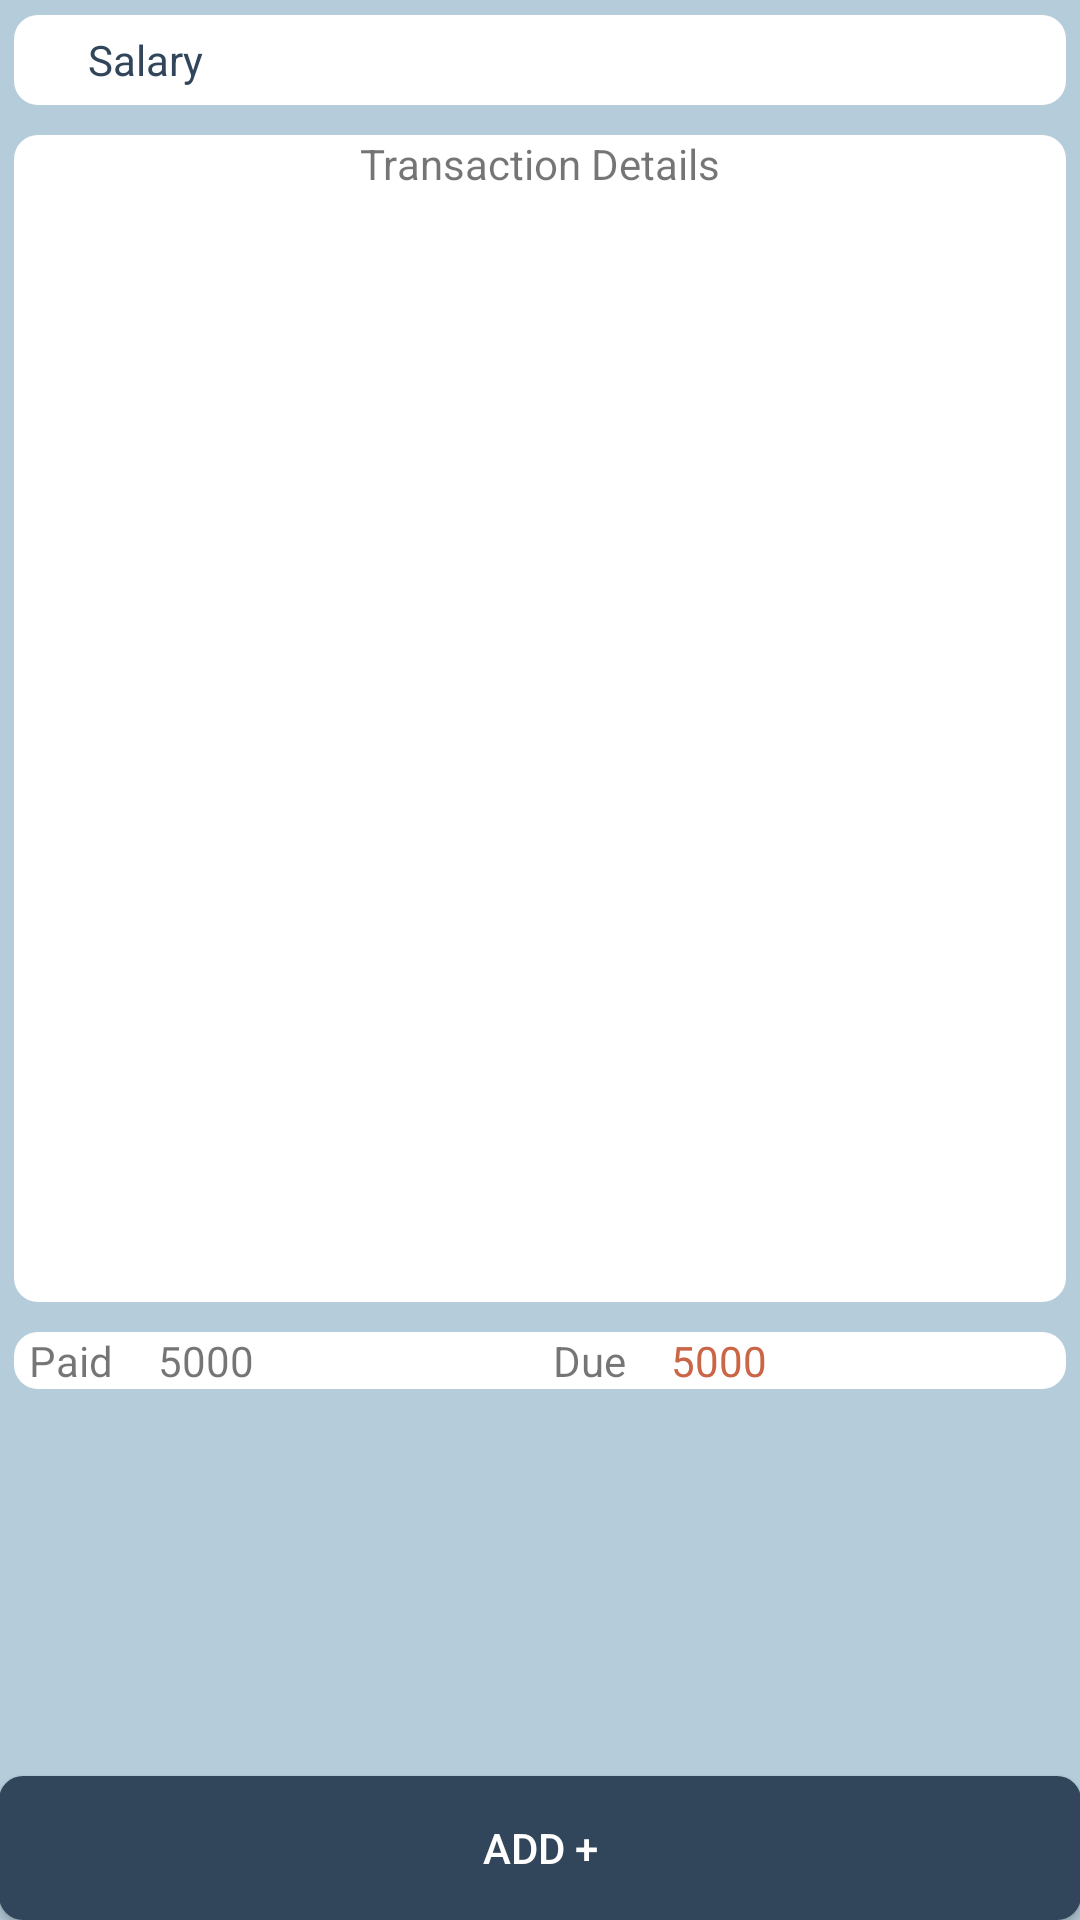

Write the Android layout XML for this screen, with the resource values it uses.
<!-- AndroidManifest.xml: application theme AppTheme -->
<!-- res/layout/content_transaction_detail.xml -->
<?xml version="1.0" encoding="utf-8"?>
<LinearLayout xmlns:android="http://schemas.android.com/apk/res/android"
    xmlns:app="http://schemas.android.com/apk/res-auto"
    xmlns:tools="http://schemas.android.com/tools"
    android:layout_width="match_parent"
    android:layout_height="match_parent"
    android:layout_below="@id/toolbar"
    android:background="#b5ccda"
    android:orientation="vertical"
    android:paddingBottom="@dimen/activity_vertical_margin"
    android:paddingLeft="@dimen/activity_horizontal_margin"
    android:paddingRight="@dimen/activity_horizontal_margin"
    android:paddingTop="@dimen/activity_vertical_margin"
    app:layout_behavior="@string/appbar_scrolling_view_behavior"
    tools:context="com.app.dna.manager.TransactionDetailActivity"
    tools:showIn="@layout/activity_transaction_detail">

    <ScrollView
        android:layout_width="match_parent"
        android:layout_height="wrap_content"
        android:background="@color/bg_blue">

        <LinearLayout
            android:layout_width="match_parent"
            android:layout_height="wrap_content"
            android:orientation="vertical">

            <LinearLayout
                android:id="@+id/llSalary"
                android:layout_width="match_parent"
                android:layout_height="30dp"
                android:layout_margin="5dp"
                android:gravity="center_vertical"
                android:background="@drawable/white_rounded_bg"
                android:orientation="horizontal">

                <TextView
                    android:id="@+id/tvSalary"
                    android:layout_width="0dp"
                    android:layout_height="wrap_content"
                    android:layout_weight="0.5"
                    android:textColor="@color/theme_blue"
                    android:gravity="center_horizontal"
                    android:text="Salary" />

                <TextView
                    android:id="@+id/etSalary"
                    android:layout_width="wrap_content"
                    android:layout_height="wrap_content"
                    android:layout_weight="1.5"
                    android:editable="false" />

            </LinearLayout>

            <LinearLayout
                android:id="@+id/rlTransacDetails"
                android:layout_width="match_parent"
                android:layout_height="wrap_content"
                android:layout_gravity="center_horizontal"
                android:layout_margin="5dp"
                android:background="@drawable/white_rounded_bg"
                android:orientation="vertical">

                <TextView
                    android:id="@+id/tvTitle"
                    android:layout_width="wrap_content"
                    android:layout_height="wrap_content"
                    android:layout_gravity="center_horizontal"
                    android:gravity="center_vertical"
                    android:text="Transaction Details" />

                <ListView
                    android:id="@+id/lvTransactions"
                    android:layout_width="match_parent"
                    android:layout_height="370dp" />
            </LinearLayout>



                <LinearLayout
                    android:id="@+id/llPaid"
                    android:layout_width="match_parent"
                    android:layout_height="wrap_content"
                    android:layout_margin="5dp"
                    android:background="@drawable/white_rounded_bg"
                    android:orientation="horizontal">

                    <TextView
                        android:id="@+id/tvPaid"
                        android:layout_width="wrap_content"
                        android:layout_height="wrap_content"
                        android:gravity="center_vertical"
                        android:layout_marginLeft="5dp"
                        android:text="Paid" />

                    <TextView
                        android:id="@+id/etPaidAmt"
                        android:layout_width="wrap_content"
                        android:layout_height="match_parent"
                        android:layout_marginLeft="15dp"
                        android:layout_weight="0.25"
                        android:text="5000" />

                    <TextView
                        android:id="@+id/tvDueAmt"
                        android:layout_width="wrap_content"
                        android:layout_height="match_parent"
                        android:gravity="center_vertical"
                        android:text="Due" />

                    <TextView
                        android:id="@+id/etDueAmt"
                        android:layout_width="wrap_content"
                        android:layout_height="wrap_content"
                        android:layout_marginLeft="15dp"
                        android:layout_weight="0.25"
                        android:textColor="#ca6546"
                        android:text="5000" />

                </LinearLayout>
        </LinearLayout>
    </ScrollView>
<LinearLayout
    android:layout_width="match_parent"
    android:layout_height="0dp"
    android:layout_weight="1"></LinearLayout>
    <Button
        android:layout_width="match_parent"
        android:layout_height="wrap_content"
        android:layout_gravity="center"
        android:background="@drawable/blue_rounded_bg"
        android:gravity="center"
        android:onClick="dialogFragment"
        android:text="Add +"
        android:textColor="#ffffff" />
</LinearLayout>
<!-- res/layout/activity_transaction_detail.xml (included above) -->
<?xml version="1.0" encoding="utf-8"?>
<RelativeLayout xmlns:android="http://schemas.android.com/apk/res/android"
    xmlns:app="http://schemas.android.com/apk/res-auto"
    xmlns:tools="http://schemas.android.com/tools"
    android:layout_width="match_parent"
    android:layout_height="match_parent"
    android:fitsSystemWindows="true"
    tools:context="com.app.dna.manager.TransactionDetailActivity">

   
    <RelativeLayout
        android:id="@+id/llTitlebar"
        android:layout_width="match_parent"
        android:layout_height="50dp"
        android:orientation="horizontal"
        android:background="#223c55">

        <ImageView
            android:id="@+id/ivProfilePic"
            android:layout_height="wrap_content"
            android:layout_width="wrap_content"
            android:layout_margin="10dp"
            android:layout_gravity="center_vertical"
            android:layout_alignParentStart="true"
            android:layout_alignParentLeft="true"
            android:src="@drawable/user_icon"
            />

        <TextView
            android:layout_width="match_parent"
            android:layout_height="match_parent"
            android:layout_toRightOf="@+id/ivProfilePic"
            android:textAppearance="?android:attr/textAppearanceLarge"
            android:text="Manager"
            android:layout_centerInParent="true"
            android:textColor="#ffffff"
            android:id="@+id/etName"
            android:layout_gravity="center_vertical|center_horizontal"
            android:gravity="center_horizontal|center_vertical"
            />

        <ImageView
            android:id="@+id/ivMenu"
            android:layout_height="50dp"
            android:layout_width="20dp"
            android:onClick="overflowMenu"
            android:layout_margin="10dp"
            android:layout_alignParentRight="true"
            android:layout_gravity="center_vertical"
            android:src="@drawable/overflow_menu"/>
    </RelativeLayout>

    <LinearLayout
        android:id="@+id/llStrip"
        android:layout_height="wrap_content"
        android:layout_width="match_parent"
        android:layout_below="@+id/llTitlebar"
        android:orientation="vertical">
    <TextView
        android:layout_height="5dp"
        android:layout_width="match_parent"
        android:background="#ca6546"/>

        <TextView
            android:layout_height="8dp"
            android:layout_width="match_parent"
            android:background="#778290"/>

    </LinearLayout>
    <include
        android:id="@+id/content"
        layout="@layout/content_transaction_detail"
        android:layout_height="match_parent"
        android:layout_below="@+id/llStrip"
        android:layout_width="match_parent" />

</RelativeLayout>
<!-- resources referenced by this layout -->
<resources>
  <color name="bg_blue">#b5ccda</color>
  <color name="theme_blue">#31465b</color>
  <!-- drawable blue_rounded_bg (drawable) -->
  <?xml version="1.0" encoding="utf-8"?>
  <shape xmlns:android="http://schemas.android.com/apk/res/android"
      android:shape="rectangle">
  
      <solid android:color="@color/theme_blue"/>
      <corners android:radius="8dp"
          />
  
  </shape>
  <!-- drawable user_icon: png bitmap (drawable, 712 bytes) -->
  <!-- drawable white_rounded_bg (drawable) -->
  <?xml version="1.0" encoding="utf-8"?>
  <shape xmlns:android="http://schemas.android.com/apk/res/android"
      android:shape="rectangle">
  
      <solid
          android:color="#ffffff"/>
  
      <corners
          android:radius="8dp"/>
  </shape>
  <style name="AppTheme.AppBarOverlay" parent="ThemeOverlay.AppCompat.Dark.ActionBar" />
  <style name="AppTheme.PopupOverlay" parent="ThemeOverlay.AppCompat.Light" />
  <style name="AppTheme" parent="Theme.AppCompat.Light.DarkActionBar">
          
      </style>
</resources>
